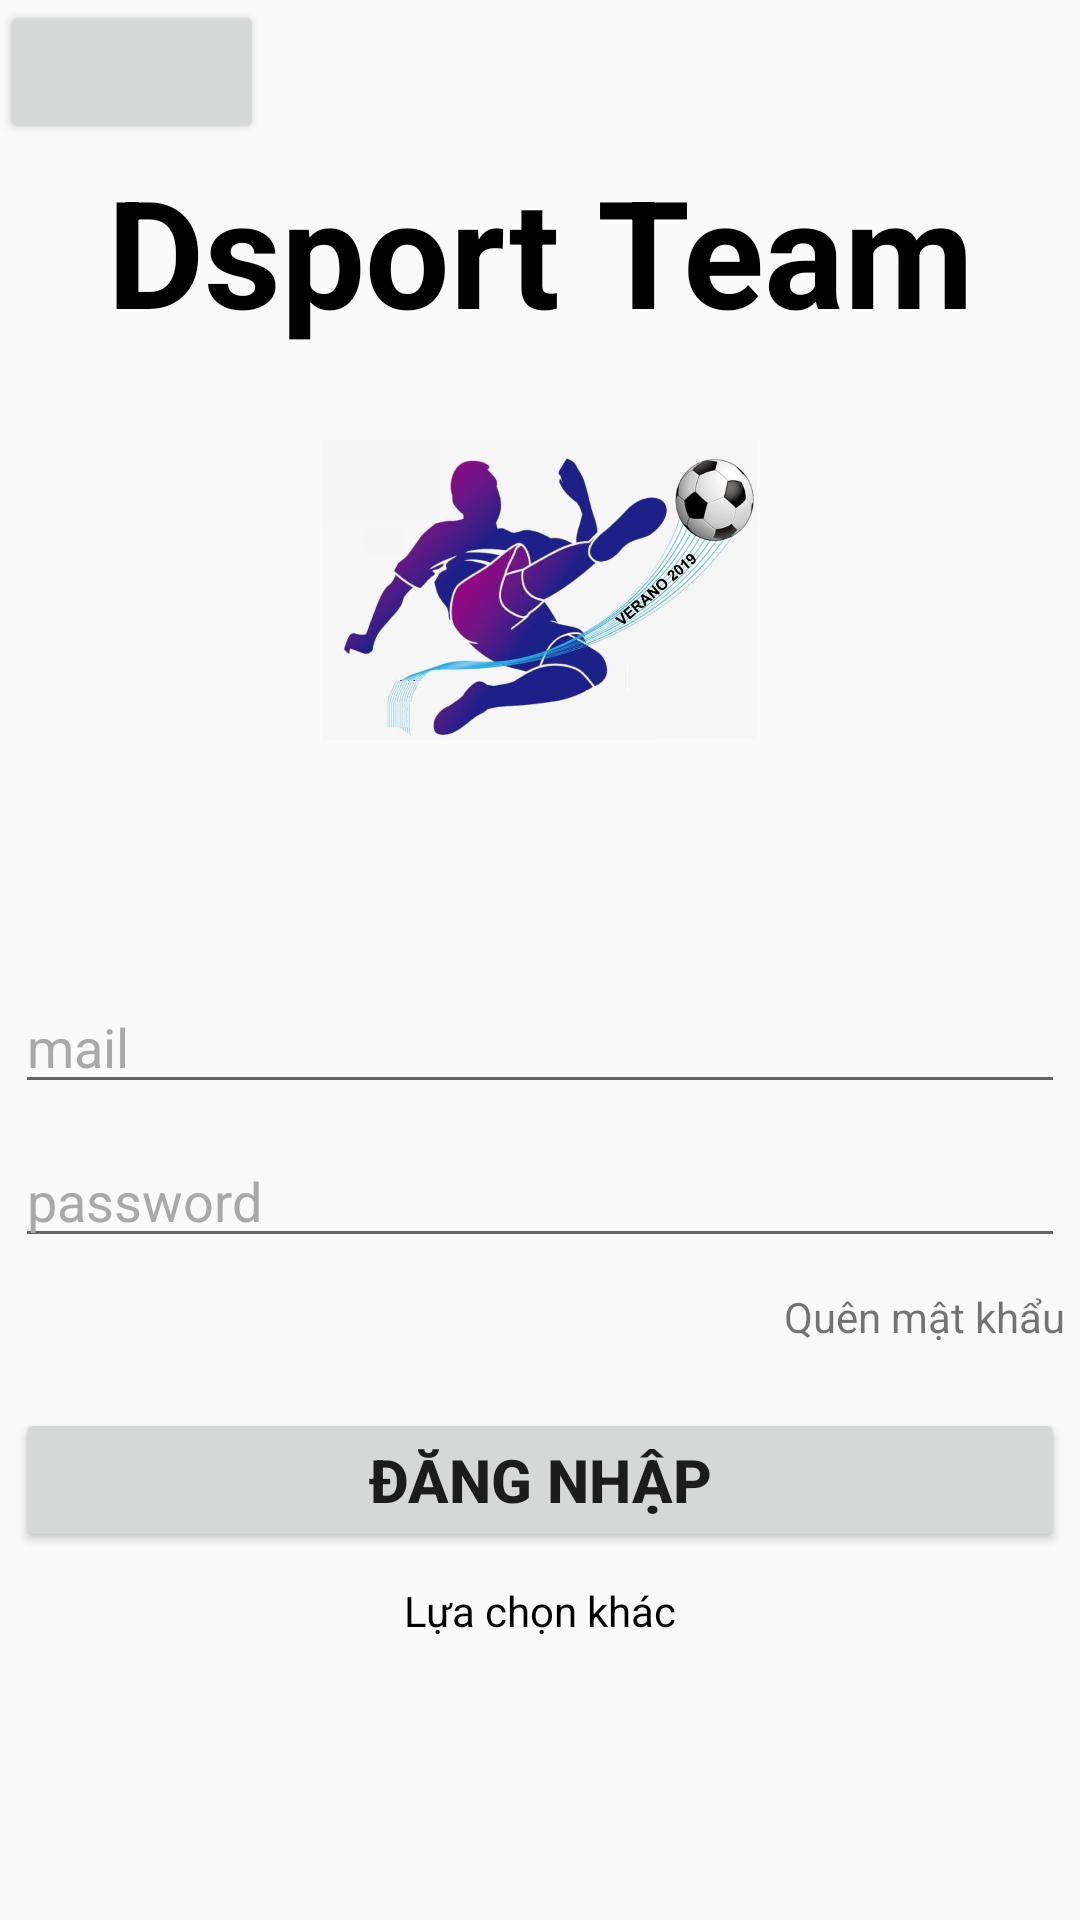

The Android layout XML behind this screen, and the referenced resources:
<!-- AndroidManifest.xml: application theme Theme.HelloWord -->
<!-- res/layout/constraint_layout_1.xml -->
<?xml version="1.0" encoding="utf-8"?>
<androidx.constraintlayout.widget.ConstraintLayout xmlns:android="http://schemas.android.com/apk/res/android"
    android:layout_width="match_parent"
    android:layout_height="match_parent"
    xmlns:app="http://schemas.android.com/apk/res-auto">

    <TextView
        android:id="@+id/title"
        android:layout_marginTop="50dp"
        android:text="Dsport Team"
        android:textSize="50dp"
        android:textColor="@color/black"
        android:textStyle="bold"
        app:layout_constraintLeft_toLeftOf="parent"
        app:layout_constraintRight_toRightOf="parent"
        app:layout_constraintTop_toTopOf="parent"
        android:layout_width="wrap_content"
        android:layout_height="wrap_content"/>

    <ImageView
        android:id="@+id/image"
        android:layout_width="150dp"
        android:layout_height="100dp"
        android:layout_marginTop="30dp"
        app:layout_constraintTop_toBottomOf="@id/title"
        app:layout_constraintLeft_toLeftOf="parent"
        app:layout_constraintRight_toRightOf="parent"
        android:src="@drawable/football"/>

    <EditText
        android:id="@+id/gmail"
        android:text="mail"
        android:textColor="@color/darkgray"
        android:layout_width="350dp"
        android:layout_height="wrap_content"
        app:layout_constraintLeft_toLeftOf="parent"
        app:layout_constraintRight_toRightOf="parent"
        app:layout_constraintTop_toBottomOf="@id/image"
        android:layout_marginTop="80dp"
        />

    <EditText
        android:id="@+id/password"
        android:text="password"
        android:textColor="@color/darkgray"
        android:layout_width="350dp"
        android:layout_height="wrap_content"
        app:layout_constraintLeft_toLeftOf="parent"
        app:layout_constraintRight_toRightOf="parent"
        app:layout_constraintTop_toBottomOf="@id/gmail"
        android:layout_marginTop="10dp"
        />

    <TextView
        android:id="@+id/resetPassword"
        app:layout_constraintRight_toRightOf="@id/password"
        app:layout_constraintTop_toBottomOf="@id/password"
        android:layout_marginTop="10dp"
        android:text="Quên mật khẩu"
        android:layout_width="wrap_content"
        android:layout_height="wrap_content"/>

    <Button
        android:id="@+id/btnLogin"
        android:text="@string/login"
        android:textSize="20dp"
        android:textStyle="bold"
        android:layout_width="350dp"
        app:layout_constraintLeft_toLeftOf="parent"
        app:layout_constraintRight_toRightOf="parent"
        app:layout_constraintTop_toBottomOf="@id/password"
        android:layout_marginTop="50dp"
        android:layout_height="wrap_content"/>

    <TextView
        android:text="Lựa chọn khác"
        app:layout_constraintLeft_toLeftOf="parent"
        app:layout_constraintRight_toRightOf="parent"
        app:layout_constraintTop_toBottomOf="@id/btnLogin"
        android:layout_marginTop="10dp"
        android:textColor="@color/black"
        android:layout_width="wrap_content"
        android:layout_height="wrap_content"/>

    <Button
        android:layout_width="wrap_content"
        android:layout_height="wrap_content"
        />

</androidx.constraintlayout.widget.ConstraintLayout>
<!-- resources referenced by this layout -->
<resources>
  <color name="black">#FF000000</color>
  <color name="darkgray">#a9a9a9</color>
  <!-- drawable football: jpg bitmap (drawable, 86862 bytes) -->
  <string name="login">Đăng nhập</string>
  <style name="Theme.HelloWord" parent="Theme.AppCompat.DayNight.DarkActionBar">
          
          <item name="colorPrimary">@color/purple_500</item>
          <item name="colorPrimaryVariant">@color/purple_700</item>
          <item name="colorOnPrimary">@color/white</item>
          
          <item name="colorSecondary">@color/teal_200</item>
          <item name="colorSecondaryVariant">@color/teal_700</item>
          <item name="colorOnSecondary">@color/black</item>
          
          <item name="android:statusBarColor">?attr/colorPrimaryVariant</item>
          
      </style>
  <color name="purple_500">#FF6200EE</color>
  <color name="purple_700">#FF3700B3</color>
  <color name="white">#FFFFFFFF</color>
  <color name="teal_200">#FF03DAC5</color>
  <color name="teal_700">#FF018786</color>
</resources>
